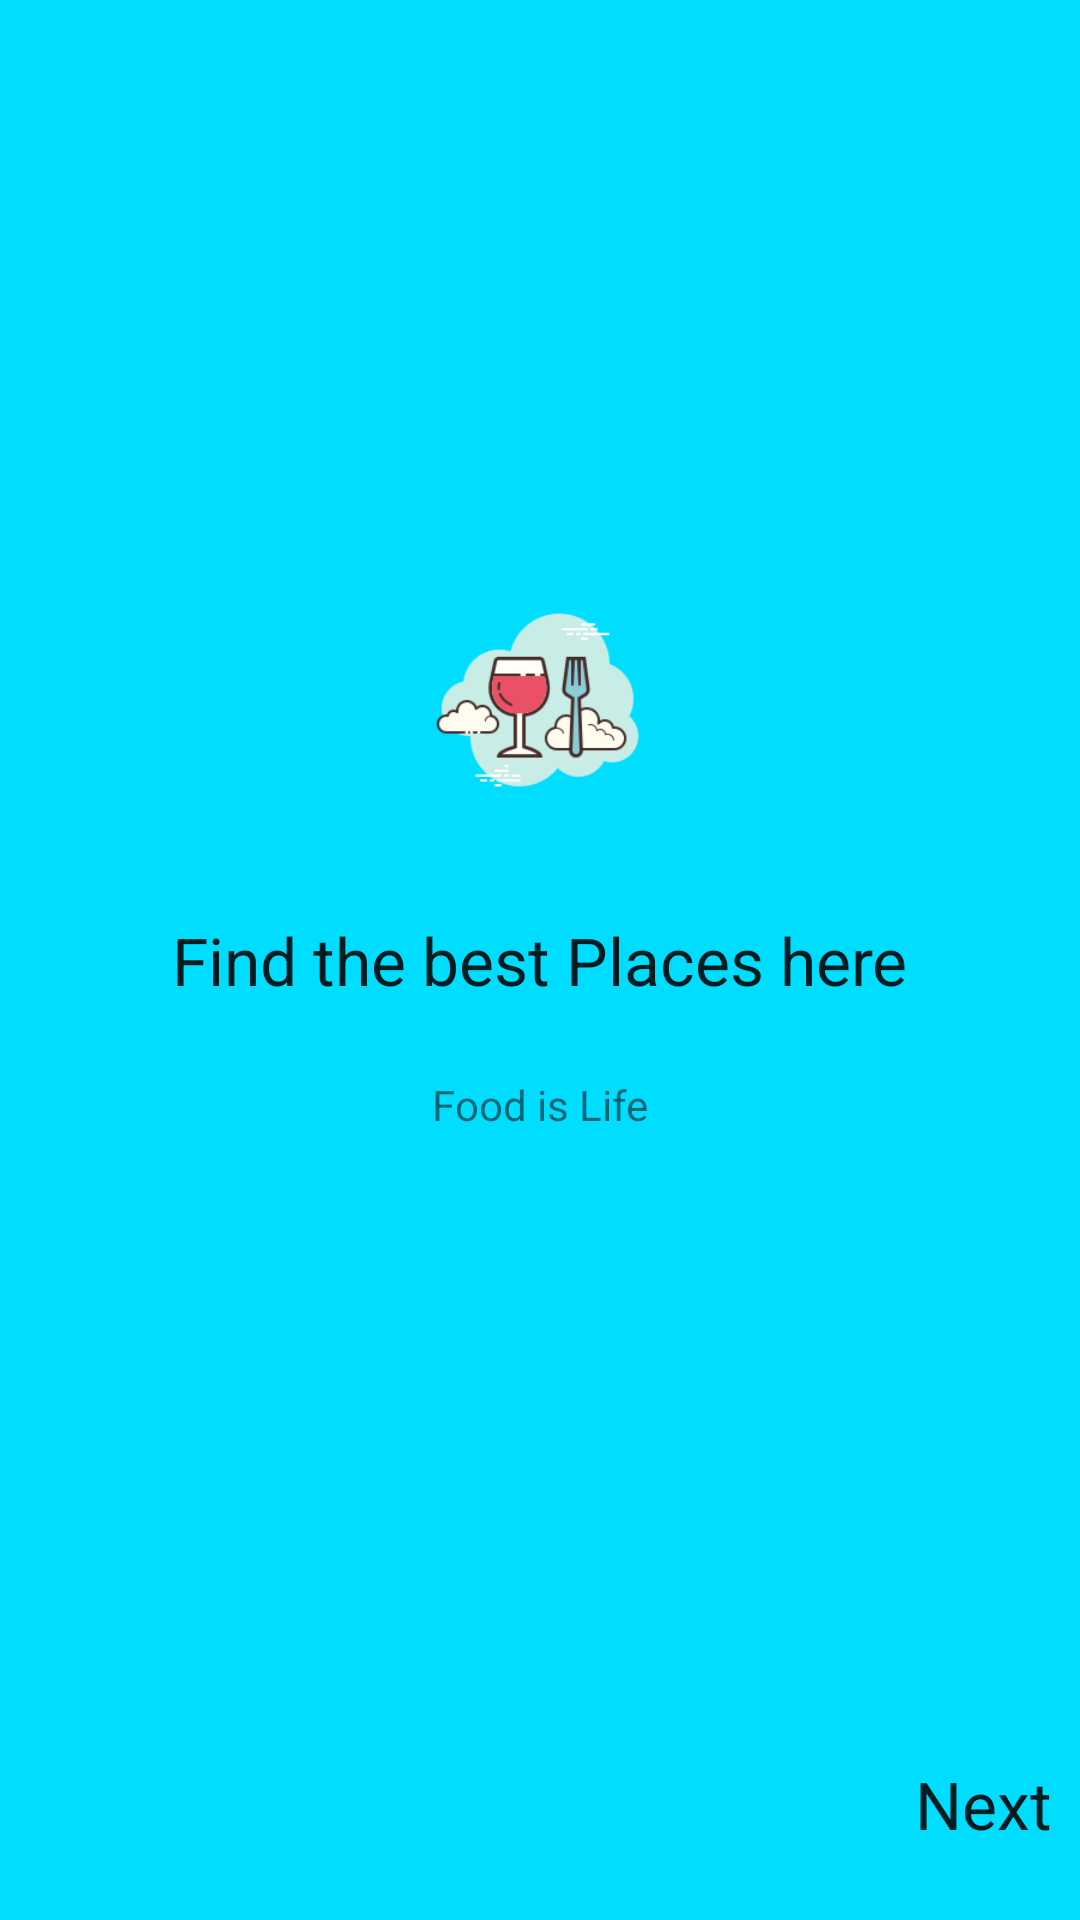

This screen was rendered from an Android layout file. Write that file and the resources it references.
<!-- AndroidManifest.xml: application theme AppTheme -->
<!-- res/layout/fragment_on_boarding_one.xml -->
<?xml version="1.0" encoding="utf-8"?>
<androidx.constraintlayout.widget.ConstraintLayout xmlns:android="http://schemas.android.com/apk/res/android"
    xmlns:app="http://schemas.android.com/apk/res-auto"
    xmlns:tools="http://schemas.android.com/tools"
    android:layout_width="match_parent"
    android:layout_height="match_parent"
    android:background="@android:color/holo_blue_bright"
    tools:context=".onboarding.OnBoardingOneFragment">

    <TextView
        android:id="@+id/textView3"
        android:layout_width="wrap_content"
        android:layout_height="wrap_content"
        android:text="Find the best Places here"
        android:textAppearance="@style/TextAppearance.AppCompat.Large"
        app:layout_constraintBottom_toBottomOf="parent"
        app:layout_constraintEnd_toEndOf="parent"
        app:layout_constraintStart_toStartOf="parent"
        app:layout_constraintTop_toTopOf="parent" />

    <TextView
        android:id="@+id/textViewNext"
        android:layout_width="wrap_content"
        android:layout_height="wrap_content"
        android:layout_marginBottom="24dp"
        android:text="Next"
        android:textAppearance="@style/TextAppearance.AppCompat.Large"
        app:layout_constraintBottom_toBottomOf="parent"
        app:layout_constraintEnd_toEndOf="parent"
        app:layout_constraintHorizontal_bias="0.97"
        app:layout_constraintStart_toStartOf="parent" />

    <ImageView
        android:id="@+id/imageView2"
        android:layout_width="80dp"
        android:layout_height="80dp"
        android:layout_marginBottom="32dp"
        android:src="@drawable/food_icon2"
        app:layout_constraintBottom_toTopOf="@+id/textView3"
        app:layout_constraintEnd_toEndOf="parent"
        app:layout_constraintStart_toStartOf="parent" />

    <TextView
        android:id="@+id/textView4"
        android:layout_width="wrap_content"
        android:layout_height="wrap_content"
        android:layout_marginTop="24dp"
        android:text="Food is Life"
        app:layout_constraintEnd_toEndOf="parent"
        app:layout_constraintStart_toStartOf="parent"
        app:layout_constraintTop_toBottomOf="@+id/textView3" />

</androidx.constraintlayout.widget.ConstraintLayout>
<!-- resources referenced by this layout -->
<resources>
  <!-- drawable food_icon2: png bitmap (drawable, 11504 bytes) -->
  <style name="AppTheme" parent="Theme.AppCompat.Light.DarkActionBar">
          
          <item name="colorPrimary">@color/colorPrimary</item>
          <item name="colorPrimaryDark">@color/colorPrimaryDark</item>
          <item name="colorAccent">@color/colorAccent</item>
      </style>
  <!-- not gathered from this repository: default colours our renderer supplied (Android Studio template values) -->
  <color name="colorPrimary">#FF6200EE</color>
  <color name="colorPrimaryDark">#FF3700B3</color>
  <color name="colorAccent">#FF03DAC5</color>
</resources>
